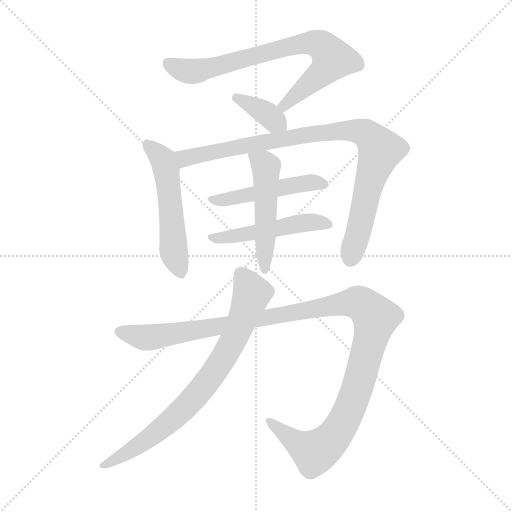
t = 0.00 s
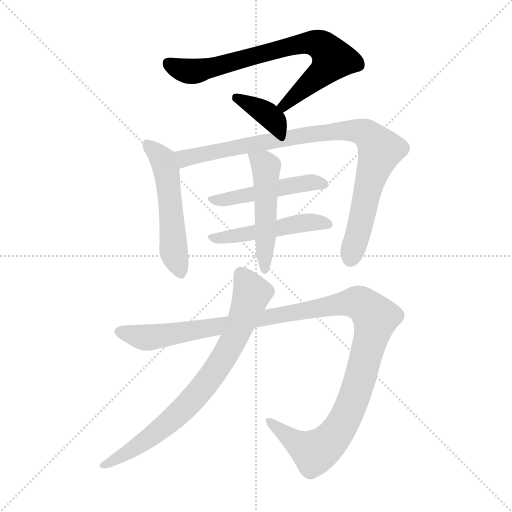
t = 1.49 s
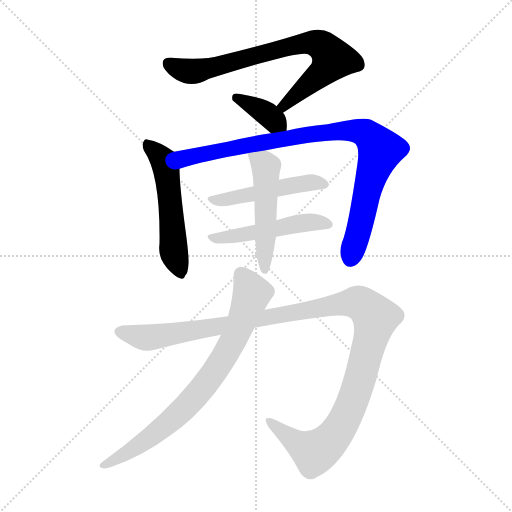
t = 2.98 s
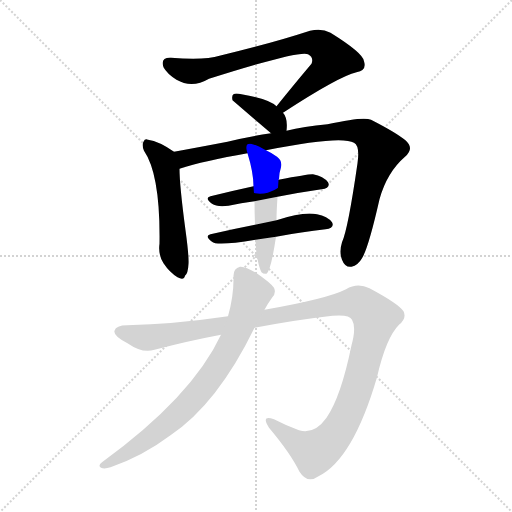
t = 4.48 s
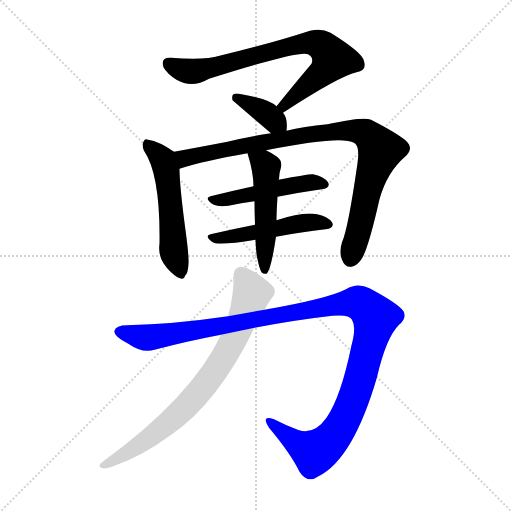
t = 5.97 s
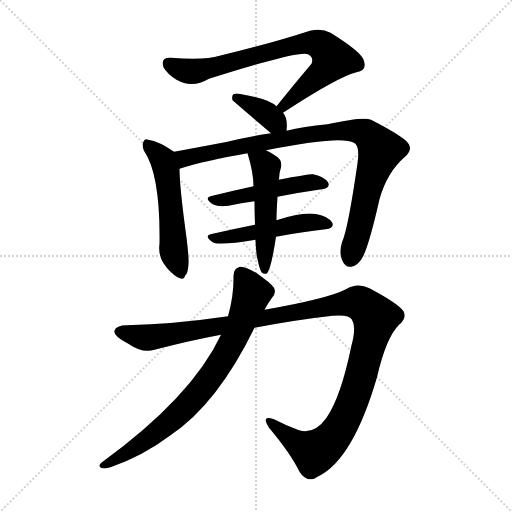
t = 7.46 s

The animated SVG that drew these frames (rendered in a browser with its animation timeline set to each time). Animation: 9 CSS @keyframes rules; one cycle of 7.46 s.

<svg version="1.1" viewBox="0 0 1024 1024" xmlns="http://www.w3.org/2000/svg">
  <g stroke="lightgray" stroke-dasharray="1,1" stroke-width="1" transform="scale(4, 4)">
    <line x1="0" y1="0" x2="256" y2="256"></line>
    <line x1="256" y1="0" x2="0" y2="256"></line>
    <line x1="128" y1="0" x2="128" y2="256"></line>
    <line x1="0" y1="128" x2="256" y2="128"></line>
  </g>
<g transform="scale(1, -1) translate(0, -900)">
   <style type="text/css">
    @keyframes keyframes0 {
      from {
       stroke: blue;
       stroke-dashoffset: 749;
       stroke-width: 128;
       }
       71% {
       animation-timing-function: step-end;
       stroke: blue;
       stroke-dashoffset: 0;
       stroke-width: 128;
       }
       to {
       stroke: black;
       stroke-width: 1024;
       }
       }
       #make-me-a-hanzi-animation-0 {
         animation: keyframes0 0.859538s both;
         animation-delay: 0.000000s;
         animation-timing-function: linear;
       }
    @keyframes keyframes1 {
      from {
       stroke: blue;
       stroke-dashoffset: 365;
       stroke-width: 128;
       }
       54% {
       animation-timing-function: step-end;
       stroke: blue;
       stroke-dashoffset: 0;
       stroke-width: 128;
       }
       to {
       stroke: black;
       stroke-width: 1024;
       }
       }
       #make-me-a-hanzi-animation-1 {
         animation: keyframes1 0.547038s both;
         animation-delay: 0.859538s;
         animation-timing-function: linear;
       }
    @keyframes keyframes2 {
      from {
       stroke: blue;
       stroke-dashoffset: 524;
       stroke-width: 128;
       }
       63% {
       animation-timing-function: step-end;
       stroke: blue;
       stroke-dashoffset: 0;
       stroke-width: 128;
       }
       to {
       stroke: black;
       stroke-width: 1024;
       }
       }
       #make-me-a-hanzi-animation-2 {
         animation: keyframes2 0.676432s both;
         animation-delay: 1.406576s;
         animation-timing-function: linear;
       }
    @keyframes keyframes3 {
      from {
       stroke: blue;
       stroke-dashoffset: 910;
       stroke-width: 128;
       }
       75% {
       animation-timing-function: step-end;
       stroke: blue;
       stroke-dashoffset: 0;
       stroke-width: 128;
       }
       to {
       stroke: black;
       stroke-width: 1024;
       }
       }
       #make-me-a-hanzi-animation-3 {
         animation: keyframes3 0.990560s both;
         animation-delay: 2.083008s;
         animation-timing-function: linear;
       }
    @keyframes keyframes4 {
      from {
       stroke: blue;
       stroke-dashoffset: 477;
       stroke-width: 128;
       }
       61% {
       animation-timing-function: step-end;
       stroke: blue;
       stroke-dashoffset: 0;
       stroke-width: 128;
       }
       to {
       stroke: black;
       stroke-width: 1024;
       }
       }
       #make-me-a-hanzi-animation-4 {
         animation: keyframes4 0.638184s both;
         animation-delay: 3.073568s;
         animation-timing-function: linear;
       }
    @keyframes keyframes5 {
      from {
       stroke: blue;
       stroke-dashoffset: 484;
       stroke-width: 128;
       }
       61% {
       animation-timing-function: step-end;
       stroke: blue;
       stroke-dashoffset: 0;
       stroke-width: 128;
       }
       to {
       stroke: black;
       stroke-width: 1024;
       }
       }
       #make-me-a-hanzi-animation-5 {
         animation: keyframes5 0.643880s both;
         animation-delay: 3.711751s;
         animation-timing-function: linear;
       }
    @keyframes keyframes6 {
      from {
       stroke: blue;
       stroke-dashoffset: 500;
       stroke-width: 128;
       }
       62% {
       animation-timing-function: step-end;
       stroke: blue;
       stroke-dashoffset: 0;
       stroke-width: 128;
       }
       to {
       stroke: black;
       stroke-width: 1024;
       }
       }
       #make-me-a-hanzi-animation-6 {
         animation: keyframes6 0.656901s both;
         animation-delay: 4.355632s;
         animation-timing-function: linear;
       }
    @keyframes keyframes7 {
      from {
       stroke: blue;
       stroke-dashoffset: 1197;
       stroke-width: 128;
       }
       80% {
       animation-timing-function: step-end;
       stroke: blue;
       stroke-dashoffset: 0;
       stroke-width: 128;
       }
       to {
       stroke: black;
       stroke-width: 1024;
       }
       }
       #make-me-a-hanzi-animation-7 {
         animation: keyframes7 1.224121s both;
         animation-delay: 5.012533s;
         animation-timing-function: linear;
       }
    @keyframes keyframes8 {
      from {
       stroke: blue;
       stroke-dashoffset: 767;
       stroke-width: 128;
       }
       71% {
       animation-timing-function: step-end;
       stroke: blue;
       stroke-dashoffset: 0;
       stroke-width: 128;
       }
       to {
       stroke: black;
       stroke-width: 1024;
       }
       }
       #make-me-a-hanzi-animation-8 {
         animation: keyframes8 0.874186s both;
         animation-delay: 6.236654s;
         animation-timing-function: linear;
       }
</style>
<path d="M 566.0 674.5 Q 678.0 747.5 713.0 755.5 Q 734.0 759.5 728.0 777.5 Q 727.0 793.5 661.0 834.5 Q 643.0 844.5 620.0 838.5 Q 547.0 814.5 439.0 788.5 Q 411.0 779.5 342.0 784.5 Q 320.0 785.5 327.0 765.5 Q 334.0 752.5 353.0 740.5 Q 384.0 722.5 418.0 742.5 Q 601.0 800.5 616.0 791.5 Q 628.0 785.5 623.0 772.5 Q 590.0 733.5 553.0 687.5 C 534.0 664.5 541.0 658.5 566.0 674.5 Z" fill="lightgray"></path> 
<path d="M 573.0 638.5 Q 576.0 663.5 566.0 674.5 L 553.0 687.5 Q 538.0 702.5 483.0 711.5 Q 471.0 714.5 467.0 711.5 Q 463.0 708.5 465.0 699.5 L 542.0 633.5 C 565.0 613.5 570.0 609.5 573.0 638.5 Z" fill="lightgray"></path> 
<path d="M 348.0 596.5 Q 318.0 617.5 296.0 620.5 Q 290.0 623.5 287.0 616.5 Q 283.0 610.5 288.0 598.5 Q 321.0 550.5 319.0 412.5 Q 316.0 390.5 327.0 373.5 Q 339.0 355.5 355.0 345.5 Q 368.0 338.5 370.0 348.5 Q 376.0 352.5 377.0 372.5 Q 378.0 388.5 371.0 439.5 Q 359.0 529.5 359.0 562.5 C 358.0 589.5 358.0 589.5 348.0 596.5 Z" fill="lightgray"></path> 
<path d="M 532.0 599.5 Q 682.0 629.5 708.0 614.5 Q 720.0 608.5 715.0 573.5 Q 696.0 441.5 684.0 415.5 Q 678.0 396.5 684.0 380.5 Q 690.0 364.5 703.0 366.5 Q 716.0 369.5 724.0 383.5 Q 737.0 404.5 759.0 501.5 Q 774.0 555.5 810.0 586.5 Q 829.0 602.5 812.0 618.5 Q 793.0 634.5 742.0 660.5 Q 727.0 667.5 655.0 651.5 Q 607.0 647.5 573.0 638.5 L 542.0 633.5 Q 496.0 626.5 455.0 616.5 Q 392.0 604.5 348.0 596.5 C 318.0 591.5 330.0 553.5 359.0 562.5 Q 408.0 578.5 495.0 593.5 L 532.0 599.5 Z" fill="lightgray"></path> 
<path d="M 555.0 506.5 Q 601.0 515.5 643.0 521.5 Q 662.0 524.5 656.0 535.5 Q 647.0 547.5 626.0 551.5 Q 619.0 552.5 557.0 540.5 L 507.0 527.5 Q 461.0 517.5 421.0 507.5 Q 408.0 504.5 424.0 492.5 Q 434.0 485.5 457.0 488.5 Q 482.0 494.5 509.0 497.5 L 555.0 506.5 Z" fill="lightgray"></path> 
<path d="M 552.0 426.5 Q 604.0 436.5 651.0 441.5 Q 670.0 444.5 664.0 455.5 Q 655.0 467.5 634.0 471.5 Q 607.0 477.5 553.0 459.5 L 510.0 450.5 Q 464.0 441.5 421.0 431.5 Q 408.0 428.5 424.0 416.5 Q 433.0 407.5 511.0 420.5 L 552.0 426.5 Z" fill="lightgray"></path> 
<path d="M 515.0 381.5 Q 519.0 362.5 523.0 355.5 Q 527.0 351.5 533.0 352.5 Q 542.0 359.5 552.0 426.5 L 553.0 459.5 Q 553.0 475.5 555.0 506.5 C 557.0 536.5 557.0 539.5 557.0 540.5 Q 557.0 541.5 558.0 541.5 Q 558.0 553.5 562.0 565.5 Q 565.0 578.5 554.0 586.5 Q 541.0 595.5 532.0 599.5 C 505.0 613.5 486.0 622.5 495.0 593.5 Q 507.0 554.5 507.0 527.5 L 509.0 497.5 Q 509.0 476.5 510.0 450.5 L 511.0 420.5 Q 512.0 393.5 515.0 381.5 Z" fill="lightgray"></path> 
<path d="M 509.0 244.5 Q 593.0 260.5 665.0 268.5 Q 699.0 271.5 704.0 260.5 Q 713.0 245.5 703.0 209.5 Q 682.0 106.5 653.0 64.5 Q 629.0 30.5 598.0 39.5 Q 571.0 49.5 548.0 61.5 Q 521.0 71.5 538.0 44.5 Q 581.0 -6.5 599.0 -43.5 Q 615.0 -68.5 637.0 -52.5 Q 706.0 -18.5 754.0 145.5 Q 772.0 224.5 798.0 250.5 Q 814.0 263.5 807.0 277.5 Q 797.0 292.5 739.0 323.5 Q 715.0 335.5 692.0 321.5 Q 655.0 302.5 529.0 280.5 L 456.0 267.5 Q 347.0 251.5 254.0 249.5 Q 232.0 249.5 229.0 238.5 Q 226.0 228.5 255.0 213.5 Q 285.0 192.5 309.0 200.5 Q 378.0 218.5 442.0 230.5 L 509.0 244.5 Z" fill="lightgray"></path> 
<path d="M 442.0 230.5 Q 384.0 106.5 204.0 -24.5 Q 195.0 -31.5 202.0 -35.5 Q 209.0 -38.5 221.0 -34.5 Q 285.0 -12.5 341.0 29.5 Q 435.0 92.5 509.0 244.5 L 529.0 280.5 Q 536.0 293.5 544.0 304.5 Q 553.0 313.5 548.0 324.5 Q 541.0 334.5 512.0 354.5 Q 490.0 367.5 480.0 366.5 Q 467.0 363.5 467.0 348.5 Q 468.0 309.5 456.0 267.5 L 442.0 230.5 Z" fill="lightgray"></path> 
      <clipPath id="make-me-a-hanzi-clip-0">
      <path d="M 566.0 674.5 Q 678.0 747.5 713.0 755.5 Q 734.0 759.5 728.0 777.5 Q 727.0 793.5 661.0 834.5 Q 643.0 844.5 620.0 838.5 Q 547.0 814.5 439.0 788.5 Q 411.0 779.5 342.0 784.5 Q 320.0 785.5 327.0 765.5 Q 334.0 752.5 353.0 740.5 Q 384.0 722.5 418.0 742.5 Q 601.0 800.5 616.0 791.5 Q 628.0 785.5 623.0 772.5 Q 590.0 733.5 553.0 687.5 C 534.0 664.5 541.0 658.5 566.0 674.5 Z" fill="lightgray"></path>
      </clipPath>
      <path clip-path="url(#make-me-a-hanzi-clip-0)" d="M 337.0 772.5 L 359.0 761.5 L 392.0 757.5 L 593.0 810.5 L 621.0 814.5 L 644.0 808.5 L 665.0 780.5 L 572.0 688.5 L 563.0 690.5 " fill="none" id="make-me-a-hanzi-animation-0" stroke-dasharray="621 1242" stroke-linecap="round"></path>

      <clipPath id="make-me-a-hanzi-clip-1">
      <path d="M 573.0 638.5 Q 576.0 663.5 566.0 674.5 L 553.0 687.5 Q 538.0 702.5 483.0 711.5 Q 471.0 714.5 467.0 711.5 Q 463.0 708.5 465.0 699.5 L 542.0 633.5 C 565.0 613.5 570.0 609.5 573.0 638.5 Z" fill="lightgray"></path>
      </clipPath>
      <path clip-path="url(#make-me-a-hanzi-clip-1)" d="M 472.0 704.5 L 521.0 680.5 L 564.0 646.5 " fill="none" id="make-me-a-hanzi-animation-1" stroke-dasharray="237 474" stroke-linecap="round"></path>

      <clipPath id="make-me-a-hanzi-clip-2">
      <path d="M 348.0 596.5 Q 318.0 617.5 296.0 620.5 Q 290.0 623.5 287.0 616.5 Q 283.0 610.5 288.0 598.5 Q 321.0 550.5 319.0 412.5 Q 316.0 390.5 327.0 373.5 Q 339.0 355.5 355.0 345.5 Q 368.0 338.5 370.0 348.5 Q 376.0 352.5 377.0 372.5 Q 378.0 388.5 371.0 439.5 Q 359.0 529.5 359.0 562.5 C 358.0 589.5 358.0 589.5 348.0 596.5 Z" fill="lightgray"></path>
      </clipPath>
      <path clip-path="url(#make-me-a-hanzi-clip-2)" d="M 295.0 610.5 L 326.0 580.5 L 332.0 560.5 L 348.0 395.5 L 360.0 359.5 " fill="none" id="make-me-a-hanzi-animation-2" stroke-dasharray="396 792" stroke-linecap="round"></path>

      <clipPath id="make-me-a-hanzi-clip-3">
      <path d="M 532.0 599.5 Q 682.0 629.5 708.0 614.5 Q 720.0 608.5 715.0 573.5 Q 696.0 441.5 684.0 415.5 Q 678.0 396.5 684.0 380.5 Q 690.0 364.5 703.0 366.5 Q 716.0 369.5 724.0 383.5 Q 737.0 404.5 759.0 501.5 Q 774.0 555.5 810.0 586.5 Q 829.0 602.5 812.0 618.5 Q 793.0 634.5 742.0 660.5 Q 727.0 667.5 655.0 651.5 Q 607.0 647.5 573.0 638.5 L 542.0 633.5 Q 496.0 626.5 455.0 616.5 Q 392.0 604.5 348.0 596.5 C 318.0 591.5 330.0 553.5 359.0 562.5 Q 408.0 578.5 495.0 593.5 L 532.0 599.5 Z" fill="lightgray"></path>
      </clipPath>
      <path clip-path="url(#make-me-a-hanzi-clip-3)" d="M 355.0 592.5 L 372.0 583.5 L 552.0 620.5 L 690.0 639.5 L 721.0 637.5 L 736.0 629.5 L 761.0 599.5 L 733.0 514.5 L 701.0 383.5 " fill="none" id="make-me-a-hanzi-animation-3" stroke-dasharray="782 1564" stroke-linecap="round"></path>

      <clipPath id="make-me-a-hanzi-clip-4">
      <path d="M 555.0 506.5 Q 601.0 515.5 643.0 521.5 Q 662.0 524.5 656.0 535.5 Q 647.0 547.5 626.0 551.5 Q 619.0 552.5 557.0 540.5 L 507.0 527.5 Q 461.0 517.5 421.0 507.5 Q 408.0 504.5 424.0 492.5 Q 434.0 485.5 457.0 488.5 Q 482.0 494.5 509.0 497.5 L 555.0 506.5 Z" fill="lightgray"></path>
      </clipPath>
      <path clip-path="url(#make-me-a-hanzi-clip-4)" d="M 430.0 501.5 L 514.0 512.5 L 571.0 528.5 L 624.0 535.5 L 647.0 531.5 " fill="none" id="make-me-a-hanzi-animation-4" stroke-dasharray="349 698" stroke-linecap="round"></path>

      <clipPath id="make-me-a-hanzi-clip-5">
      <path d="M 552.0 426.5 Q 604.0 436.5 651.0 441.5 Q 670.0 444.5 664.0 455.5 Q 655.0 467.5 634.0 471.5 Q 607.0 477.5 553.0 459.5 L 510.0 450.5 Q 464.0 441.5 421.0 431.5 Q 408.0 428.5 424.0 416.5 Q 433.0 407.5 511.0 420.5 L 552.0 426.5 Z" fill="lightgray"></path>
      </clipPath>
      <path clip-path="url(#make-me-a-hanzi-clip-5)" d="M 430.0 425.5 L 497.0 430.5 L 596.0 453.5 L 655.0 451.5 " fill="none" id="make-me-a-hanzi-animation-5" stroke-dasharray="356 712" stroke-linecap="round"></path>

      <clipPath id="make-me-a-hanzi-clip-6">
      <path d="M 515.0 381.5 Q 519.0 362.5 523.0 355.5 Q 527.0 351.5 533.0 352.5 Q 542.0 359.5 552.0 426.5 L 553.0 459.5 Q 553.0 475.5 555.0 506.5 C 557.0 536.5 557.0 539.5 557.0 540.5 Q 557.0 541.5 558.0 541.5 Q 558.0 553.5 562.0 565.5 Q 565.0 578.5 554.0 586.5 Q 541.0 595.5 532.0 599.5 C 505.0 613.5 486.0 622.5 495.0 593.5 Q 507.0 554.5 507.0 527.5 L 509.0 497.5 Q 509.0 476.5 510.0 450.5 L 511.0 420.5 Q 512.0 393.5 515.0 381.5 Z" fill="lightgray"></path>
      </clipPath>
      <path clip-path="url(#make-me-a-hanzi-clip-6)" d="M 502.0 587.5 L 527.0 572.5 L 532.0 562.5 L 529.0 358.5 " fill="none" id="make-me-a-hanzi-animation-6" stroke-dasharray="372 744" stroke-linecap="round"></path>

      <clipPath id="make-me-a-hanzi-clip-7">
      <path d="M 509.0 244.5 Q 593.0 260.5 665.0 268.5 Q 699.0 271.5 704.0 260.5 Q 713.0 245.5 703.0 209.5 Q 682.0 106.5 653.0 64.5 Q 629.0 30.5 598.0 39.5 Q 571.0 49.5 548.0 61.5 Q 521.0 71.5 538.0 44.5 Q 581.0 -6.5 599.0 -43.5 Q 615.0 -68.5 637.0 -52.5 Q 706.0 -18.5 754.0 145.5 Q 772.0 224.5 798.0 250.5 Q 814.0 263.5 807.0 277.5 Q 797.0 292.5 739.0 323.5 Q 715.0 335.5 692.0 321.5 Q 655.0 302.5 529.0 280.5 L 456.0 267.5 Q 347.0 251.5 254.0 249.5 Q 232.0 249.5 229.0 238.5 Q 226.0 228.5 255.0 213.5 Q 285.0 192.5 309.0 200.5 Q 378.0 218.5 442.0 230.5 L 509.0 244.5 Z" fill="lightgray"></path>
      </clipPath>
      <path clip-path="url(#make-me-a-hanzi-clip-7)" d="M 239.0 236.5 L 298.0 224.5 L 689.0 293.5 L 712.0 295.5 L 731.0 286.5 L 751.0 264.5 L 740.0 216.5 L 695.0 71.5 L 663.0 21.5 L 628.0 -4.5 L 540.0 54.5 " fill="none" id="make-me-a-hanzi-animation-7" stroke-dasharray="1069 2138" stroke-linecap="round"></path>

      <clipPath id="make-me-a-hanzi-clip-8">
      <path d="M 442.0 230.5 Q 384.0 106.5 204.0 -24.5 Q 195.0 -31.5 202.0 -35.5 Q 209.0 -38.5 221.0 -34.5 Q 285.0 -12.5 341.0 29.5 Q 435.0 92.5 509.0 244.5 L 529.0 280.5 Q 536.0 293.5 544.0 304.5 Q 553.0 313.5 548.0 324.5 Q 541.0 334.5 512.0 354.5 Q 490.0 367.5 480.0 366.5 Q 467.0 363.5 467.0 348.5 Q 468.0 309.5 456.0 267.5 L 442.0 230.5 Z" fill="lightgray"></path>
      </clipPath>
      <path clip-path="url(#make-me-a-hanzi-clip-8)" d="M 482.0 351.5 L 501.0 321.5 L 501.0 304.5 L 473.0 232.5 L 415.0 136.5 L 361.0 75.5 L 311.0 33.5 L 207.0 -30.5 " fill="none" id="make-me-a-hanzi-animation-8" stroke-dasharray="639 1278" stroke-linecap="round"></path>

</g>
</svg>
